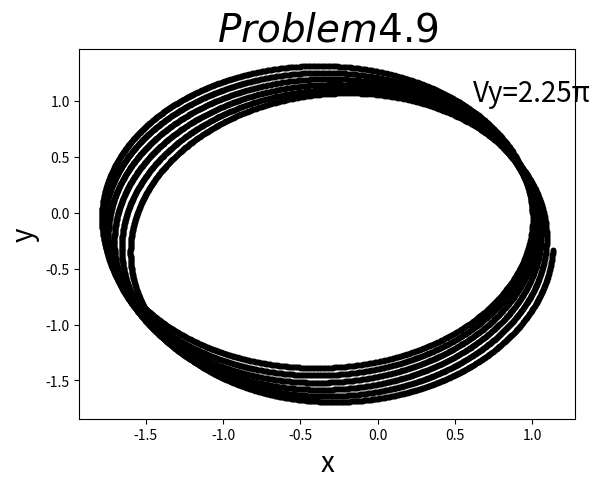

Reproduce this figure in Python.
# -- coding utf-8 --
import numpy as np
import matplotlib.pyplot as plt
import math

#parameter
dt = 0.001

m = 1.0
x = 1.0
y = 0
vx = 0
vy = 2.25*math.pi
ax = 0
ay = 0

x_array = []
y_array = []

i=0
while i<10000:
	x_array.append(x)
	y_array.append(y)
	
	r = math.sqrt(x**2+y**2)

	ax = 4*(math.pi)**2*m*x/(r**3.05)
	ay = 4*(math.pi)**2*m*y/(r**3.05)
	
	vx -= ax*dt
	vy -= ay*dt
	
	x += vx*dt
	y += vy*dt

	i += 1

plt.plot(x_array,y_array,'.k')
plt.title('$Problem4.9$',fontsize=28)
plt.xlabel('x',fontsize=20)
plt.ylabel('y',fontsize=20)
plt.text(1,1,u'Vy=2.25\u03C0',color='black',ha='center',fontsize=20)
plt.show()